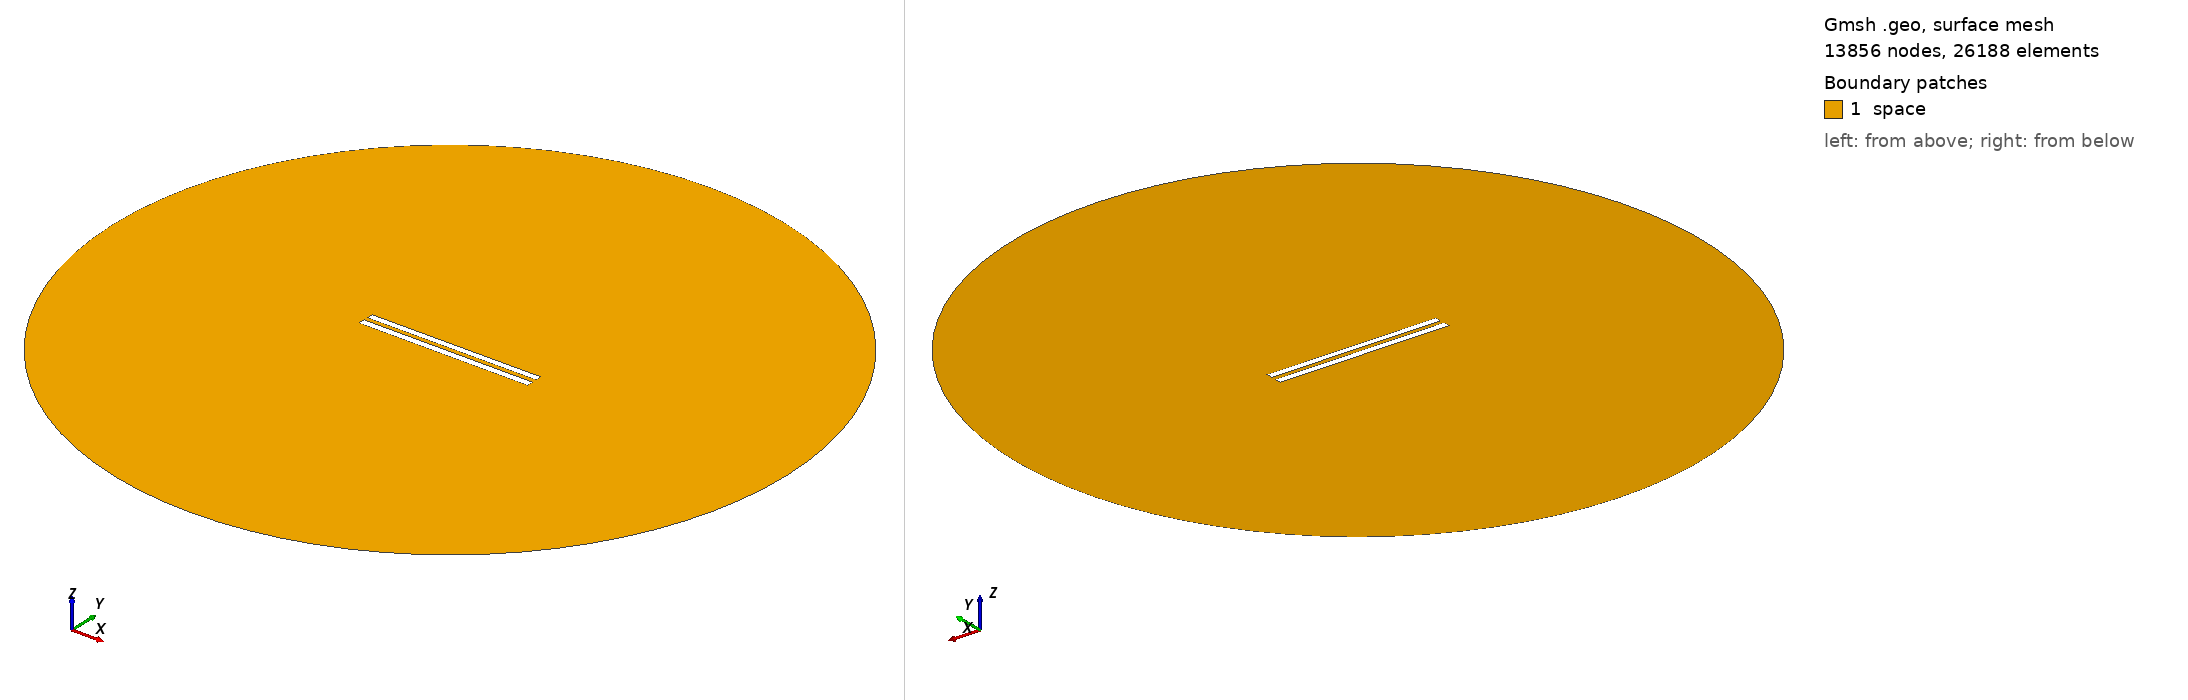

Gmsh geometry script, surface-meshed: 13856 nodes, 26188 surface elements. Boundary patches (legend numbers): 1 space. Left view from above one corner, right view from below the opposite corner. Legend entries are the model's physical surfaces. The drawing asked Gmsh for element sizes between 1% and 20% of the model's largest extent; the script's own settings can give other sizes.

=== 95.geo (drawn) ===
// Set the geometry kernel
SetFactory("OpenCASCADE");

//---------------------------------------
// Rectangles
//---------------------------------------

// Rectangle 1 (top)
Point(1) = {-49.9, 1.35, 0, 1.0};
Point(2) = {49.9, 1.35, 0, 1.0};
Point(3) = {49.9, 5.15, 0, 1.0};
Point(4) = {-49.9, 5.15, 0, 1.0};

Line(1) = {1, 2};
Line(2) = {2, 3};
Line(3) = {3, 4};
Line(4) = {4, 1};

Line Loop(1) = {1, 2, 3, 4};
Plane Surface(1) = {1};

Rotate { {0, 0, 1}, {0,  1.25,  0}, 0.002 } {
  Surface{1};
}

// Rectangle 2 (bottom)
Point(5) = {-50,-1.25, 0, 1.0};
Point(6) = { 50,-1.25, 0, 1.0};
Point(7) = { 50,-5.25, 0, 1.0};
Point(8) = {-50,-5.25, 0, 1.0};

Line(5) = {5, 6};
Line(6) = {6, 7};
Line(7) = {7, 8};
Line(8) = {8, 5};

Line Loop(2) = {5, 6, 7, 8};
Plane Surface(2) = {2}; 


//---------------------------------------
// Circle
//---------------------------------------

// Define points
Point(9) = {0, 0, 0};        // Center
Point(10) = {200, 0, 0};     // Start point
Point(11) = {0, 200, 0};     // 90 degrees
Point(12) = {-200, 0, 0};    // 180 degrees
Point(13) = {0, -200, 0};    // 270 degrees

// Define circle arcs (each needs start, center, end)
Circle(9) = {10, 9, 11};
Circle(10) = {11, 9, 12};
Circle(11) = {12, 9, 13};
Circle(12) = {13, 9, 10};

// Define curve loop and surface if needed
Curve Loop(3) = {9, 10, 11, 12};
Surface(3) = {3};

// Subtract Rectangles from Circle
BooleanDifference{ Surface{3}; Delete; }{ Surface{1}; Surface{2}; Delete; }

//---------------------------------------
// Transfinite Lines and Surface
//---------------------------------------
r = 7;
Transfinite Line {1, 3} = 50*r Using Progression 1;
Transfinite Line {2, 4} = 2*r Using Progression 1;
Transfinite Line {5, 7} = 50*r Using Progression 1;
Transfinite Line {6, 8} = 2*r Using Progression 1;
Transfinite Line {9, 10, 11, 12} = 20 Using Progression 1;

//---------------------------------------
// Define Physical Groups
//---------------------------------------                

//--- Physical Curves
// Physical groups for boundaries
Physical Line("force_segment", 10) = {1};
Physical Line("upper_plate", 11) = {2, 3, 4};
Physical Line("lower_plate", 12) = {5, 6, 7, 8};
Physical Line("boundary", 20) = {9, 10, 11, 12};

//--- Physical Surfaces
Physical Surface("space", 30) = {3};

//---------------------------------------
// 6. Generate the Mesh
//---------------------------------------
Mesh 2;  // 2D mesh generation
